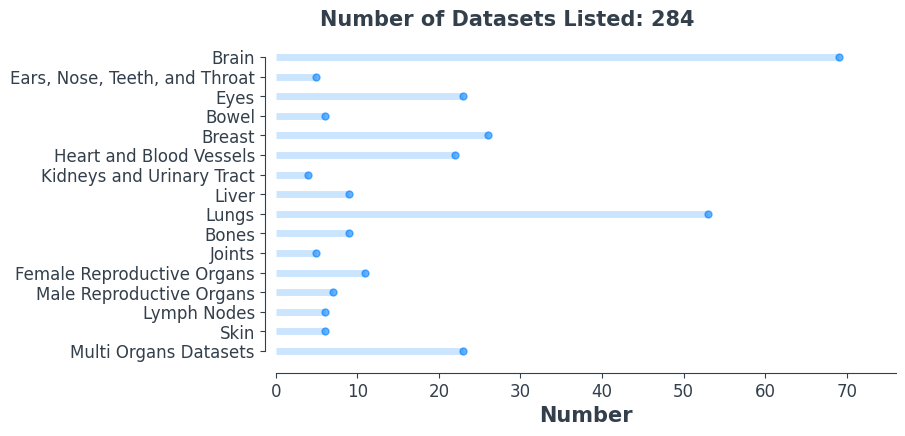

The matplotlib source for this figure: (Note: this script raises an exception after producing the figure.)
import pandas as pd
import matplotlib.pyplot as plt
import numpy as np
# %matplotlib inline

# set font
plt.rcParams['font.family'] = 'sans-serif'
plt.rcParams['font.sans-serif'] = 'Comic Sans MS'

# set the style of the axes and the text color
plt.rcParams['axes.edgecolor']='#333F4B'
plt.rcParams['axes.linewidth']=0.8
plt.rcParams['xtick.color']='#333F4B'
plt.rcParams['ytick.color']='#333F4B'
plt.rcParams['text.color']='#333F4B'


data = {
       'Brain': 69,
       'Ears, Nose, Teeth, and Throat': 5, 
       'Eyes': 23,
       'Bowel': 6,
       'Breast': 26,
       'Heart and Blood Vessels': 22, 
       'Kidneys and Urinary Tract': 4,
       'Liver': 9, 
       'Lungs': 53,
       'Bones': 9, 
       'Joints': 5, 
       'Female Reproductive Organs': 11,
       'Male Reproductive Organs': 7,
       'Lymph Nodes': 6,
       'Skin': 6,
       'Multi Organs Datasets' : 23
}

df = pd.DataFrame.from_dict(data, orient='index', columns=['number'])
# df = df.sort_values(by='number')
df = df. iloc[::-1]

print(f"Number of Dataset: {df['number'].sum()}")
# print(f"Maximum Number: {df['number'].max()}")

fig, ax = plt.subplots(figsize=(8,4.2))

range_y=list(range(1,len(df.index)+1))

plt.hlines(y=range_y, xmin=0, xmax=df['number'], color='#0080ff', alpha=0.2, linewidth=5)
plt.plot(df['number'], range_y, "o", markersize=5, color='#0080ff', alpha=0.6)
    
# set labels
ax.set_xlabel('Number', fontsize=15, fontweight='black', color = '#333F4B')
ax.set_ylabel('')

# set axis
ax.tick_params(axis='both', which='major', labelsize=12)
plt.yticks(range_y, df.index)
plt.xticks(np.arange(0, np.ceil(df['number'].max()*1.1), step=10))
ax.set_xlim(0,np.ceil(df['number'].max()*1.1))

# add an horizonal label for the y axis 
fig.text(0.18, 0.92, f"Number of Datasets Listed: {df['number'].sum()}" , fontsize=15, fontweight='black', color = '#333F4B')

# change the style of the axis spines
ax.spines['top'].set_visible(False)
ax.spines['right'].set_visible(False)
ax.spines['left'].set_bounds((1, len(range_y)))
ax.spines['left'].set_position(('outward', 8))
ax.spines['bottom'].set_position(('outward', 5))

plt.savefig('src/numberOfDatasets.png', dpi=300, bbox_inches='tight')
#plt.show()